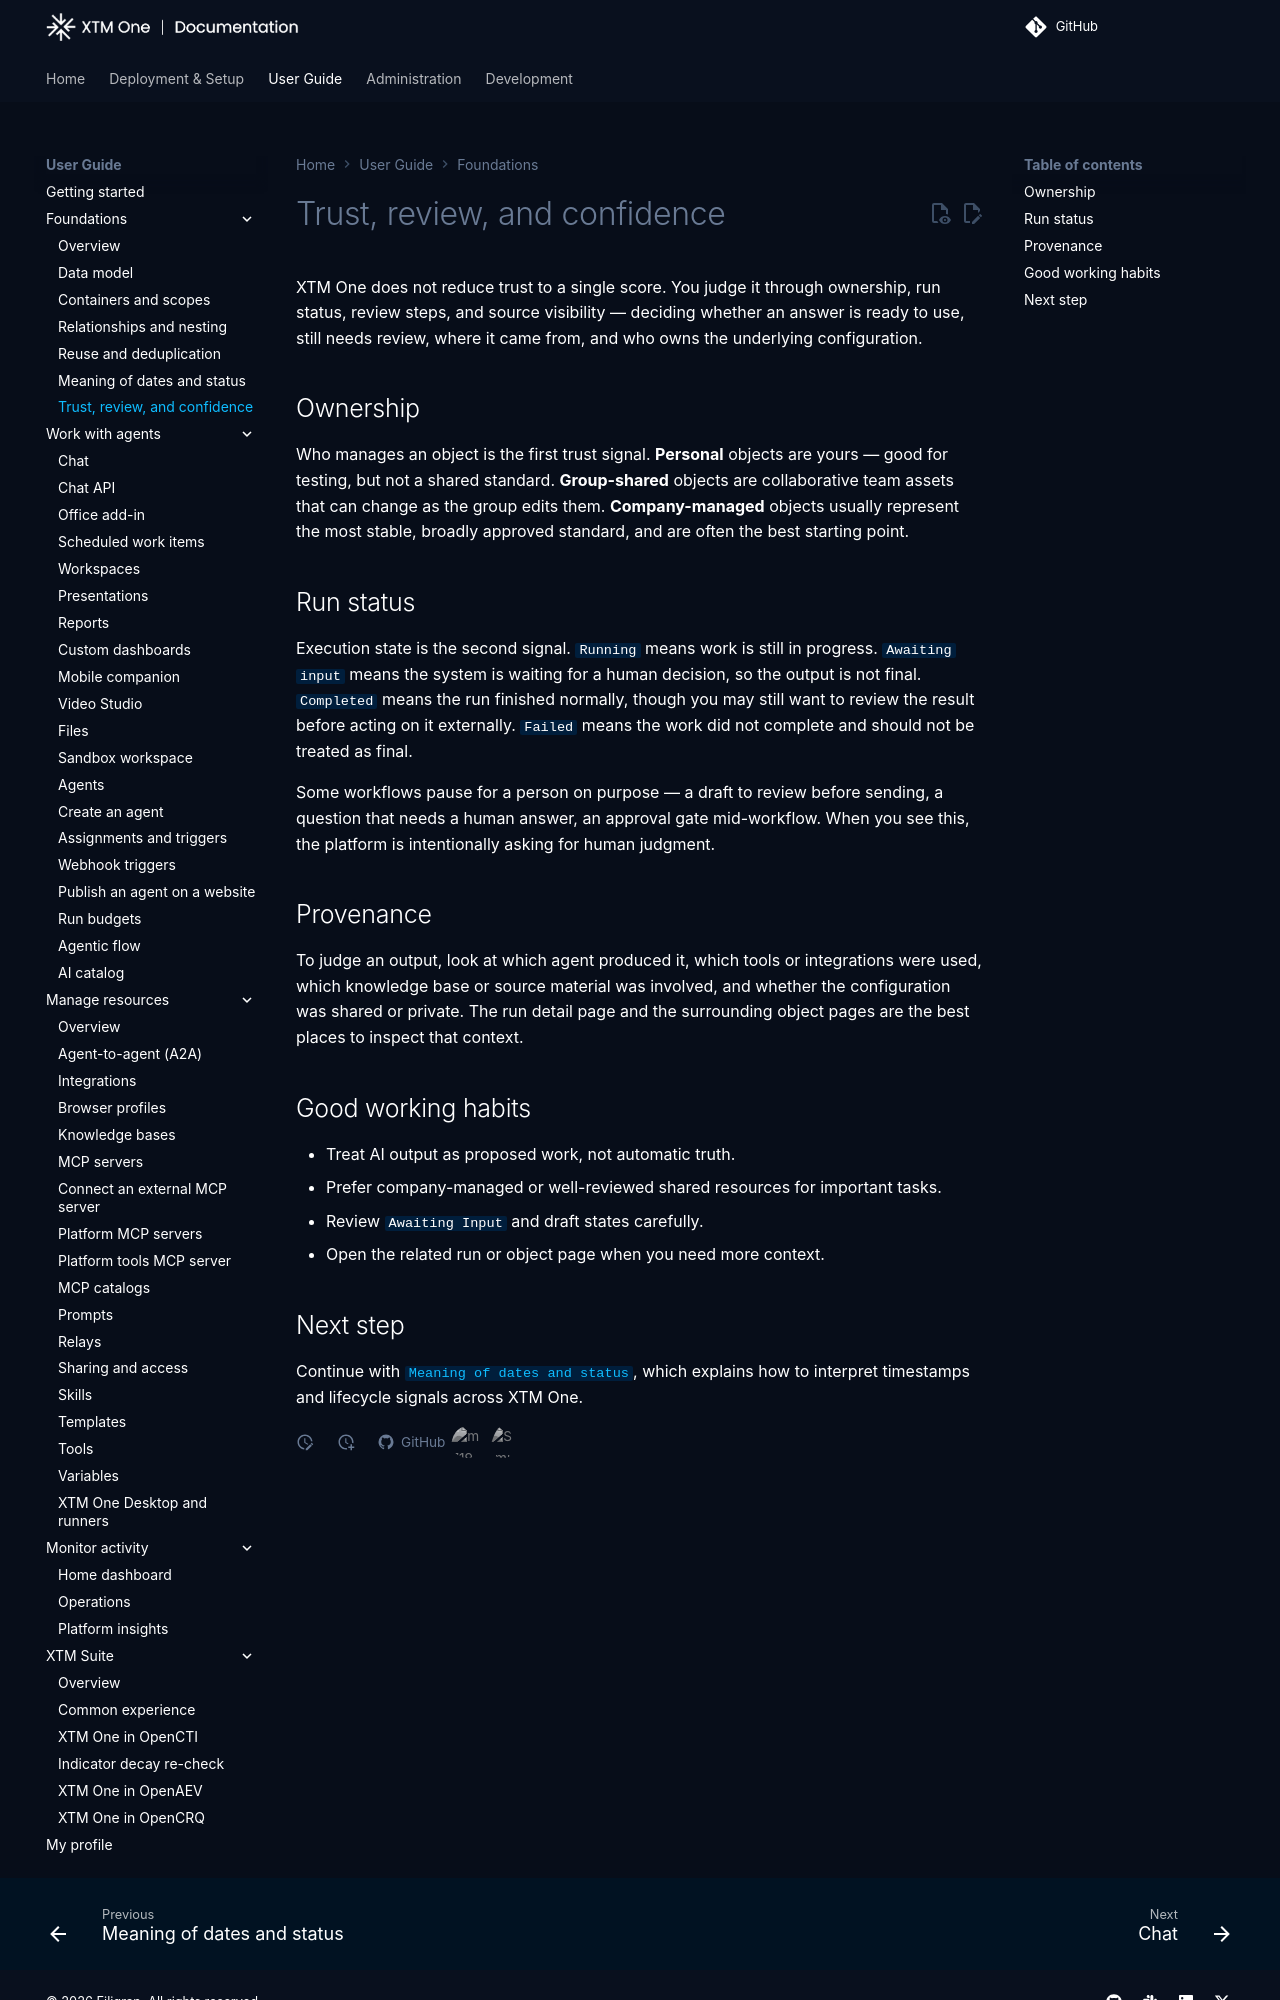

repository: XTM-One-Platform/xtm-one · page: 1.261110.2/usage/foundations/trust-and-confidence/index.html · generator: mkdocs

# Trust, review, and confidence

XTM One does not reduce trust to a single score. You judge it through ownership, run status, review steps, and source visibility — deciding whether an answer is ready to use, still needs review, where it came from, and who owns the underlying configuration.

## Ownership

Who manages an object is the first trust signal. **Personal** objects are yours — good for testing, but not a shared standard. **Group-shared** objects are collaborative team assets that can change as the group edits them. **Company-managed** objects usually represent the most stable, broadly approved standard, and are often the best starting point.

## Run status

Execution state is the second signal. `Running` means work is still in progress. `Awaiting input` means the system is waiting for a human decision, so the output is not final. `Completed` means the run finished normally, though you may still want to review the result before acting on it externally. `Failed` means the work did not complete and should not be treated as final.

Some workflows pause for a person on purpose — a draft to review before sending, a question that needs a human answer, an approval gate mid-workflow. When you see this, the platform is intentionally asking for human judgment.

## Provenance

To judge an output, look at which agent produced it, which tools or integrations were used, which knowledge base or source material was involved, and whether the configuration was shared or private. The run detail page and the surrounding object pages are the best places to inspect that context.

## Good working habits

- Treat AI output as proposed work, not automatic truth.
- Prefer company-managed or well-reviewed shared resources for important tasks.
- Review `Awaiting Input` and draft states carefully.
- Open the related run or object page when you need more context.
